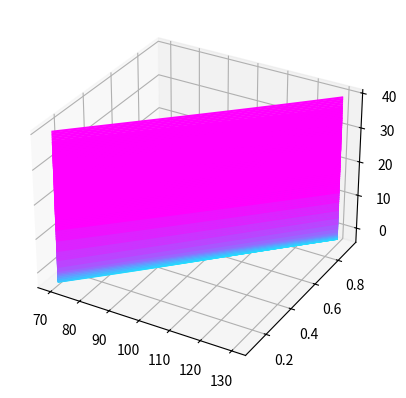

Here is the Python script that generated this plot:
''' [redacted] '''
import random
import numpy as np
import matplotlib as mpl
import matplotlib.pyplot as plt
from mpl_toolkits.mplot3d import Axes3D
import scipy.integrate as integrate


def init(S=80,K=100,r=0.12,T=1,t=0.8,sigma=0.10):
    
    d1=(np.log10(S/K) + (r+0.5*sigma**2)*(T-t) )* ( sigma*np.sqrt(T-t) )**-1
    d2=(np.log10(S/K) + (r-0.5*sigma**2)*(T-t) )* ( sigma*np.sqrt(T-t) )**-1
    
    
    phi1 = integrate.quad(lambda y: (1*(np.sqrt(2*np.pi))**-1)*np.exp(-(y**2)*0.5), -np.inf, d1)[0]
    phi2 = integrate.quad(lambda y: (1*(np.sqrt(2*np.pi))**-1)*np.exp(-(y**2)*0.5), -np.inf, d2)[0]
    
    Vc=S*phi1-K*phi2*np.exp(-r*(T-t))
    
    return Vc
    
def matrix(N=20):
    
    SV=np.linspace(70,130,N)
    tV=np.linspace(0.1,0.9,N)
    volV=np.linspace(0.10,0.20,N)
    
    Mdim=(len(SV),len(tV),len(volV))
    M=np.zeros(Mdim)
                
    for i in range(len(SV)):
        for j in range(len(tV)):
            for k in range(len(volV)):
                M[i][j][k]= init(S=SV[i],K=100,r=0.12,T=1,t=tV[j],sigma=volV[k])
    
    ax = plt.axes(projection='3d')    
    cmap = mpl.cm.cool
    for i2 in range(len(SV)):
        for j2 in range(len(tV)):
            ax.plot(SV,tV,M[i2][j2],color=cmap((i2+2) / float(15)))
            
matrix()